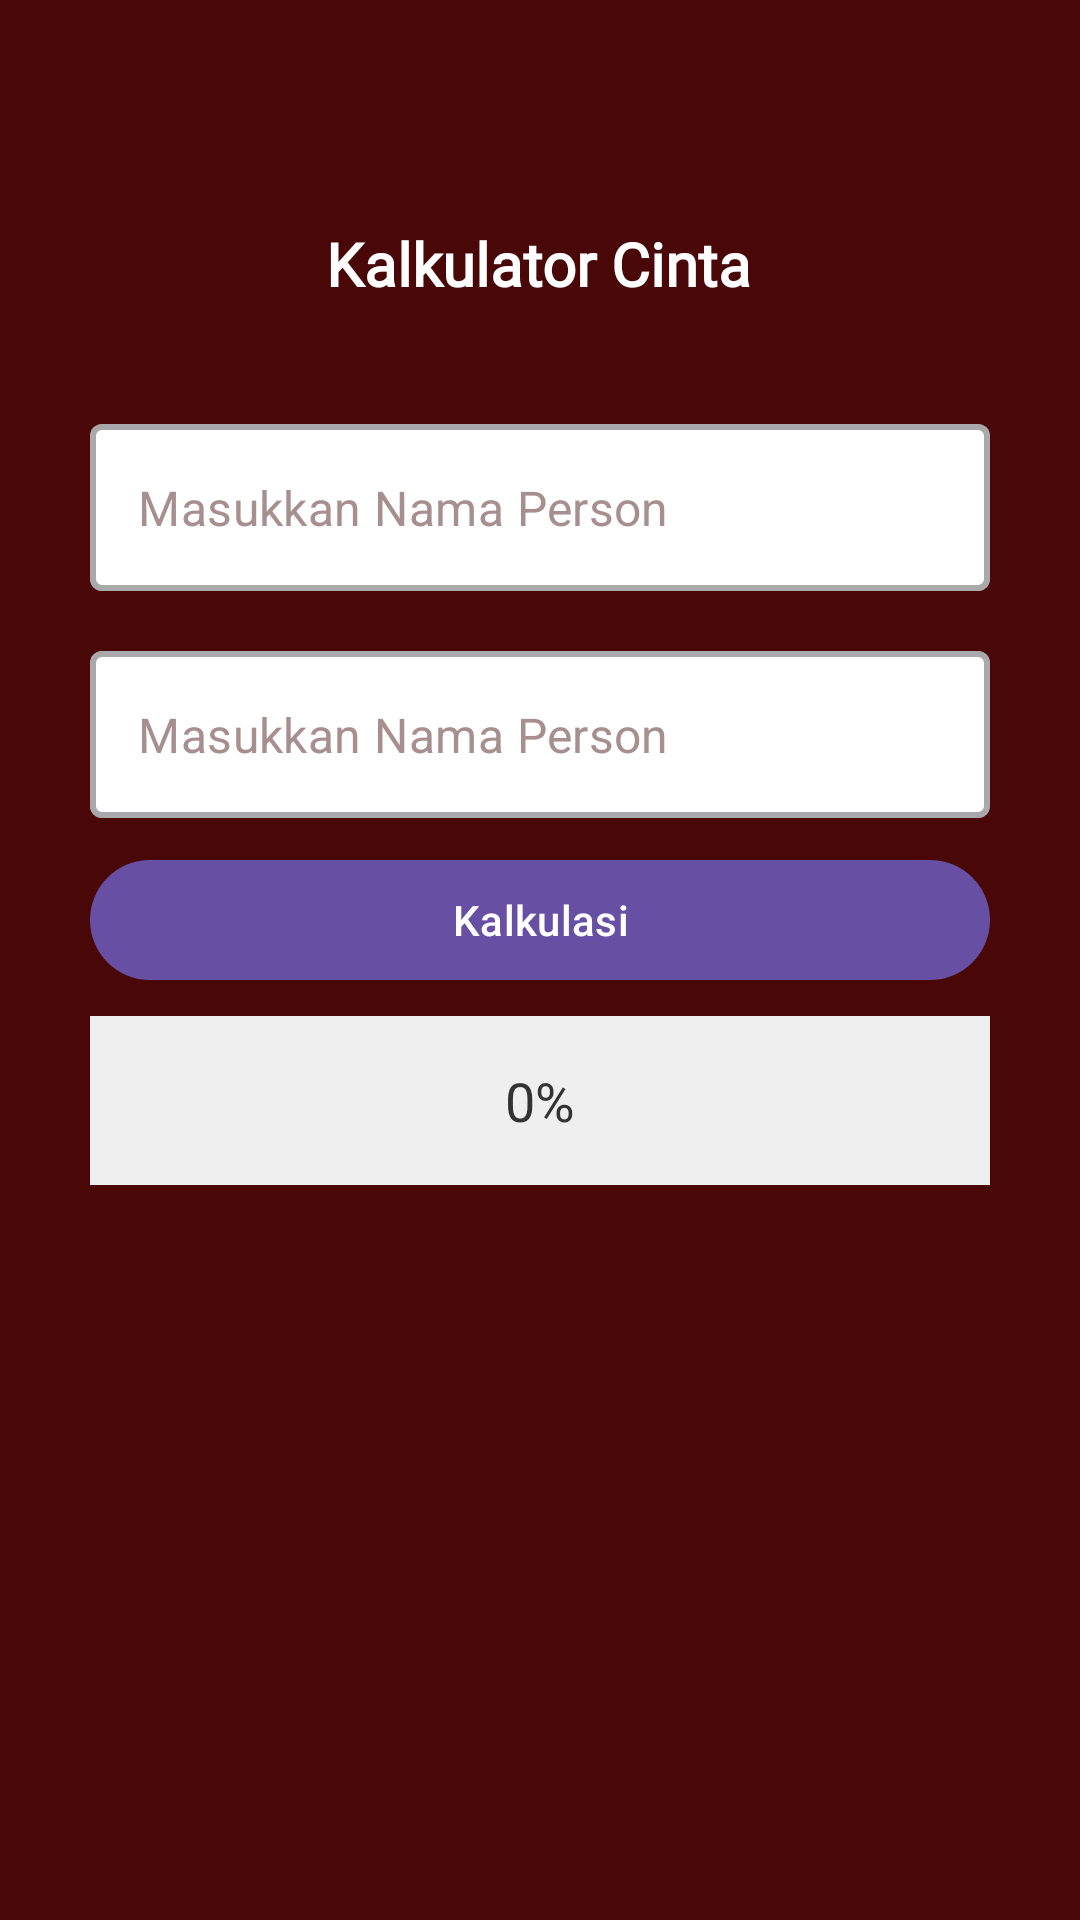

Produce the Android XML layout that renders to this screen, including the resource entries it uses.
<!-- AndroidManifest.xml: application theme Theme.KalkulatorLove -->
<!-- res/layout/activity_main.xml -->
<?xml version="1.0" encoding="utf-8"?>
<androidx.constraintlayout.widget.ConstraintLayout xmlns:android="http://schemas.android.com/apk/res/android"
    xmlns:app="http://schemas.android.com/apk/res-auto"
    xmlns:tools="http://schemas.android.com/tools"
    android:layout_width="match_parent"
    android:layout_height="match_parent"
    android:background="#4A0707"
    tools:context=".MainActivity">

    <TextView
        android:id="@+id/tvTitle"
        android:layout_width="wrap_content"
        android:layout_height="wrap_content"
        android:fontFamily="@font/alex_brush"
        android:text="Kalkulator Cinta"
        android:textColor="@color/white"
        android:textSize="20sp"
        android:textStyle="bold"
        app:layout_constraintBottom_toBottomOf="parent"
        app:layout_constraintEnd_toEndOf="parent"
        app:layout_constraintHorizontal_bias="0.498"
        app:layout_constraintStart_toStartOf="parent"
        app:layout_constraintTop_toTopOf="parent"
        app:layout_constraintVertical_bias="0.121" />

    <LinearLayout
        android:id="@+id/linearLayout"
        android:layout_width="match_parent"
        android:layout_height="wrap_content"
        android:orientation="vertical"
        android:padding="30dp"
        app:layout_constraintEnd_toEndOf="parent"
        app:layout_constraintStart_toStartOf="parent"
        app:layout_constraintTop_toBottomOf="@+id/tvTitle">

        <com.google.android.material.textfield.TextInputLayout
            android:id="@+id/etPerson1"
            style="@style/Widget.MaterialComponents.TextInputLayout.OutlinedBox"
            android:layout_width="match_parent"
            android:layout_height="wrap_content"
            android:layout_marginVertical="10dp"
            app:boxBackgroundColor="@color/white"
            app:boxStrokeWidth="2dp"
            app:hintEnabled="false">

            <com.google.android.material.textfield.TextInputEditText
                android:id="@+id/etValue1"
                android:layout_width="match_parent"
                android:layout_height="wrap_content"
                android:hint="Masukkan Nama Person"
                android:inputType="textPersonName"
                android:textColor="@color/black"
                android:textColorHint="#A78F8F" />

        </com.google.android.material.textfield.TextInputLayout>

        <com.google.android.material.textfield.TextInputLayout
            android:id="@+id/etPerson2"
            style="@style/Widget.MaterialComponents.TextInputLayout.OutlinedBox"
            android:layout_width="match_parent"
            android:layout_height="wrap_content"
            android:layout_marginVertical="10dp"
            app:boxBackgroundColor="@color/white"
            app:boxStrokeWidth="2dp"
            app:hintEnabled="false">

            <com.google.android.material.textfield.TextInputEditText
                android:id="@+id/etValue2"
                android:layout_width="match_parent"
                android:layout_height="wrap_content"
                android:hint="Masukkan Nama Person"
                android:inputType="textPersonName"
                android:textColor="@color/black"
                android:textColorHint="#A78F8F" />

        </com.google.android.material.textfield.TextInputLayout>

        <com.google.android.material.button.MaterialButton
            android:id="@+id/btnKalkulasi"
            android:layout_width="match_parent"
            android:layout_height="wrap_content"
            android:text="Kalkulasi"/>


        <com.google.android.material.textview.MaterialTextView
            android:id="@+id/tvValue"
            android:layout_width="match_parent"
            android:layout_height="wrap_content"
            android:layout_marginTop="8dp"
            android:layout_marginBottom="8dp"
            android:background="#EFEFEF"
            android:gravity="center"
            android:padding="16dp"
            android:text="0%"
            android:textColor="#333333"
            android:textSize="18sp" />


    </LinearLayout>




</androidx.constraintlayout.widget.ConstraintLayout>
<!-- resources referenced by this layout -->
<resources>
  <style name="Theme.KalkulatorLove" parent="Base.Theme.KalkulatorLove" />
  <style name="Base.Theme.KalkulatorLove" parent="Theme.Material3.DayNight.NoActionBar">
          
          
      </style>
  <!-- not gathered from this repository: default colours our renderer supplied (Android Studio template values) -->
  <color name="black">#FF000000</color>
  <color name="white">#FFFFFFFF</color>
</resources>
